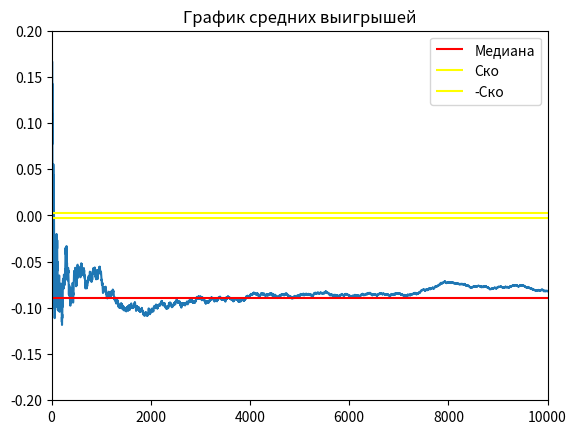

The matplotlib source for this figure:
import random
import numpy as np
import matplotlib.pyplot as plt
import math


def roll():
    die1 = random.randint(1, 6)
    die2 = random.randint(1, 6)
    return die2 + die1


# ставка
# рол
# подсчет
def bet(i):
    print("bet")


average_winings = []


def round():
    bet = 1
    # ставка
    while (True):
        big_point = roll()
        if big_point == 6:  # выигрыш 1:1
            return bet
        if big_point == 7:
            return -bet


EV_UNIT = 0
average_winnings = []
round_history = []
list_intervals_down = []
list_intervals_up = []
mat_ojidanie = 0
EV_per_Unit = 0
game_outcomes = [0, 0, 0]
experiment = 1000000

win_chance = 0


def game():
    global EV_per_Unit
    bet = 1
    win = 0

    capital = 1
    game_number = 0
    game_length = 0
    overall_length = 0

    winnings = 0  # Ожидаемый выигрыш/проигрыш если - то казино в плюсе на эти деньги
    for i in range(1, experiment + 1):
        game_length += 1
        if capital == 0:
            game_number += 1
            capital = 1
            overall_length += game_length
            game_length = 0
        lets_play = round()
        if lets_play == 1:
            round_history.append(1)
            win += 1
            winnings += bet
            capital += bet
        if lets_play == -1:
            round_history.append(-1)
            winnings -= bet
            capital -= bet
        average_winnings.append(winnings / (i * bet))

    # Построение дов. вероятности
    disp = np.var(round_history)
    for i in range(0, len(round_history) - 1):
        list_intervals_down.append(average_winnings[i + 1] - (1.65 / math.sqrt(i + 1)) * disp)
        list_intervals_up.append(average_winnings[i + 1] + (1.65 / math.sqrt(i + 1)) * disp)

    # Вывод результатов
    win_chance = win / experiment
    print("Chance to win " + str(win_chance))
    print("Expected Value " + str(winnings))  # Ожидаемый выигрыш/проигрыш если - то казино в плюсе на эти деньги

    EV_per_Unit = winnings / (experiment * bet)

    print("EV per Unit " + str(EV_per_Unit))  # Ожидаемый выигрыш/проигрыш на одну ставку
    House_Edge = EV_per_Unit * 100
    print("House Edge " + str(House_Edge))  # Преимущество /доход заведения (house advantage/house edge, H.A.)

    RTP = 1 + winnings / (experiment * bet)
    print("Return to Player " + str(RTP))  # Процент возврата (Return To Player, RTP)

    EV_per_Unit_Squared = EV_per_Unit ** 2
    EV_per_Squared_Unit = (win / experiment) + ((experiment - win) / experiment)
    VAR = EV_per_Squared_Unit - EV_per_Unit_Squared  # Дисперсия - возможно
    print("Возможно дисперсия " + str(VAR))

    print("Дисперсия 2 " + str(np.var(round_history)))

    Standart_Deviation = VAR ** 0.5
    print("Среднекватратичное отклонение " + str(Standart_Deviation))

    EV_Units = EV_per_Unit * experiment

    SD_Units = Standart_Deviation * (experiment ** 0.5)
    print("Средний суммарный выигрыш " + str(EV_Units) + "\n"
          + "Его СКО " + str(SD_Units))

    z = 1.65
    VI = z * Standart_Deviation

    confidence_interval_low = RTP - VI / math.sqrt(experiment)
    confidence_interval_up = RTP + VI / math.sqrt(experiment)

    print("дов интервал" + str(confidence_interval_low))
    print("дов интервал врх" + str(confidence_interval_up))
    print("Индекс волатильности игры " + str(VI))
    print("Средняя продолжительность игры " + str(overall_length / game_number))


def build_graphic():
    # -------график доверительной вероятности----
    # plt.title("График доверительной вероятности")
    # plt.hlines(EV_per_Unit, 0, 100)
    # plt.plot(list_intervals_down)
    # plt.plot(list_intervals_up)
    #
    # # -------график средних выигрышей--------
    plt.plot(average_winnings)
    plt.title("График средних выигрышей")
    # медиана
    plt.hlines(np.median(average_winnings), 0, experiment, colors='r', label='Медиана')
    # график стремится к мат ожиданию
    a = np.std(average_winnings)
    plt.hlines(a, 0, experiment, colors='yellow', label='Ско')
    plt.hlines(-a, 0, experiment, colors='yellow', label='-Ско')
    plt.ylim(-0.2, 0.2)
    plt.xlim(0, 10000)
    plt.legend()
    plt.show()

    # -------график распределения выигрышей---------
    # plt.title("График распределения выигрышей")
    # plt.vlines(1, 0, 0.45)
    # plt.vlines(-1, 0, 0.55)
    # plt.legend()
    # plt.show()


if __name__ == '__main__':
    game()
    build_graphic()
